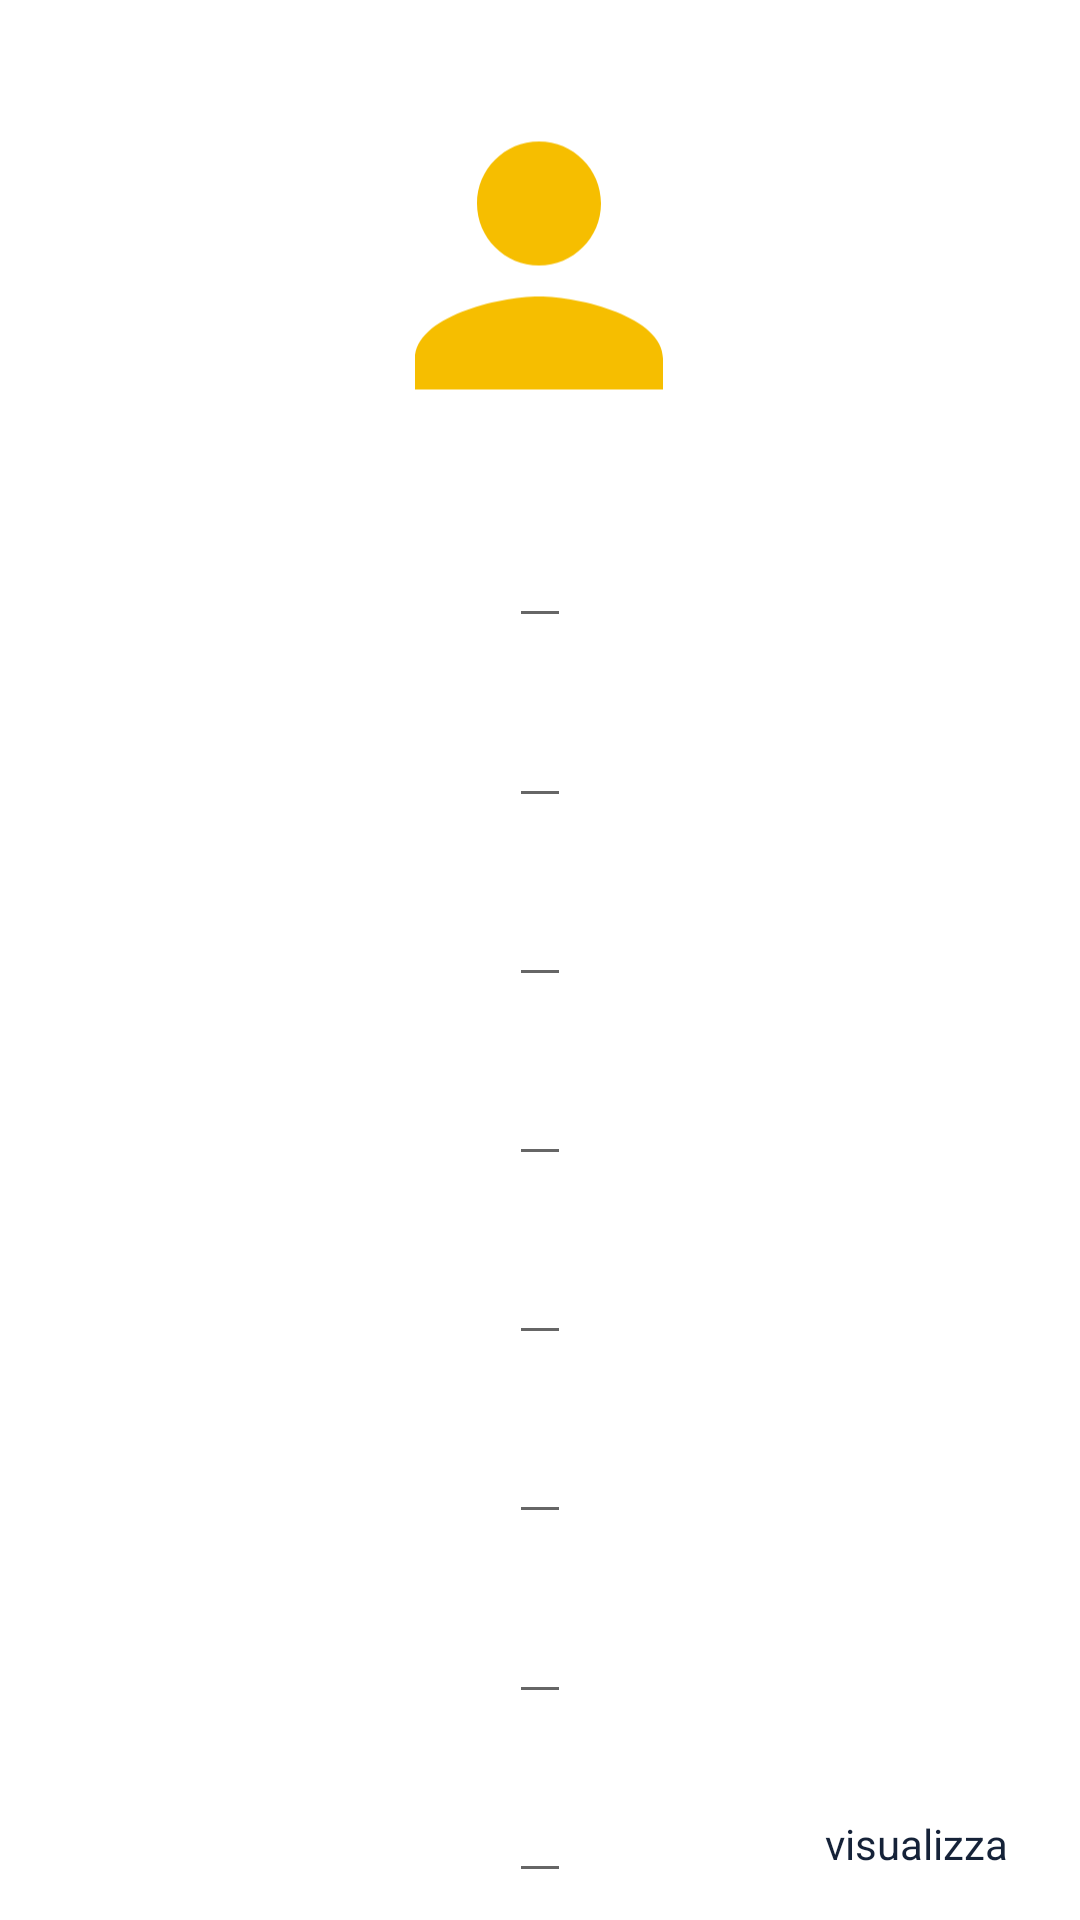

Layout XML and referenced resources for this Android screen:
<!-- AndroidManifest.xml: application theme Theme.Footballteam.Standard -->
<!-- res/layout/fragment_change_player_details.xml -->
<?xml version="1.0" encoding="utf-8"?>
<androidx.constraintlayout.widget.ConstraintLayout xmlns:android="http://schemas.android.com/apk/res/android"
    xmlns:app="http://schemas.android.com/apk/res-auto"
    android:theme="@style/Theme.Footballteam.login"
    xmlns:tools="http://schemas.android.com/tools"
    android:layout_width="match_parent"
    android:layout_height="match_parent"
    tools:context=".PlayerDetails">

    <ImageView
        android:id="@+id/immagine"
        android:layout_width="124dp"
        android:layout_height="129dp"
        android:layout_marginTop="15dp"
        app:layout_constraintBottom_toTopOf="@+id/name"
        app:layout_constraintEnd_toEndOf="parent"
        app:layout_constraintHorizontal_bias="0.498"
        app:layout_constraintStart_toStartOf="parent"
        app:layout_constraintTop_toTopOf="parent"
        app:srcCompat="@drawable/ic_baseline_person_24" />

    <EditText
        android:id="@+id/name"
        android:layout_width="wrap_content"
        android:layout_height="wrap_content"
        android:textAppearance="@style/TextAppearance.AppCompat.Body2"
        app:layout_constraintBottom_toTopOf="@+id/surname"
        app:layout_constraintEnd_toEndOf="parent"
        android:textSize="25sp"
        app:layout_constraintStart_toStartOf="parent"
        app:layout_constraintTop_toBottomOf="@+id/immagine" />

    <EditText
        android:id="@+id/surname"
        android:layout_width="wrap_content"
        android:layout_height="wrap_content"
        android:textSize="25sp"
        app:layout_constraintBottom_toTopOf="@+id/codFiscale"
        app:layout_constraintEnd_toEndOf="parent"
        app:layout_constraintStart_toStartOf="parent"
        app:layout_constraintTop_toBottomOf="@+id/name" />

    <EditText
        android:id="@+id/codFiscale"
        android:layout_width="wrap_content"
        android:layout_height="wrap_content"
        android:textSize="25sp"
        app:layout_constraintBottom_toTopOf="@+id/dataNasc"
        app:layout_constraintEnd_toEndOf="parent"
        app:layout_constraintStart_toStartOf="parent"
        app:layout_constraintTop_toBottomOf="@+id/surname" />

    <EditText
        android:id="@+id/dataNasc"
        android:layout_width="wrap_content"
        android:layout_height="wrap_content"
        app:layout_constraintBottom_toTopOf="@+id/ruoloc"
        android:textSize="25sp"
        app:layout_constraintEnd_toEndOf="parent"
        app:layout_constraintStart_toStartOf="parent"
        app:layout_constraintTop_toBottomOf="@+id/codFiscale" />

    <EditText
        android:id="@+id/ruoloc"
        android:layout_width="wrap_content"
        android:layout_height="wrap_content"
        app:layout_constraintBottom_toTopOf="@+id/phone"
        android:textSize="25sp"
        app:layout_constraintEnd_toEndOf="parent"
        app:layout_constraintStart_toStartOf="parent"
        app:layout_constraintTop_toBottomOf="@+id/dataNasc" />

    <EditText
        android:id="@+id/phone"
        android:layout_width="wrap_content"
        android:layout_height="wrap_content"
        app:layout_constraintBottom_toTopOf="@+id/results"
        app:layout_constraintEnd_toEndOf="parent"
        android:textSize="25sp"
        app:layout_constraintStart_toStartOf="parent"
        app:layout_constraintTop_toBottomOf="@+id/ruoloc" />

    <EditText
        android:id="@+id/results"
        android:layout_width="wrap_content"
        android:layout_height="wrap_content"
        app:layout_constraintBottom_toTopOf="@+id/certificazioni"
        android:textSize="25sp"
        app:layout_constraintEnd_toEndOf="parent"
        app:layout_constraintStart_toStartOf="parent"
        app:layout_constraintTop_toBottomOf="@+id/phone" />

    <EditText
        android:id="@+id/certificazioni"
        android:layout_width="wrap_content"
        android:layout_height="wrap_content"
        app:layout_constraintBottom_toBottomOf="parent"
        android:textSize="25sp"
        app:layout_constraintEnd_toEndOf="parent"
        app:layout_constraintStart_toStartOf="parent"
        app:layout_constraintTop_toBottomOf="@+id/results" />

    <TextView
        android:id="@+id/visualizza"
        android:layout_width="wrap_content"
        android:layout_height="wrap_content"
        android:layout_marginEnd="24dp"
        android:layout_marginBottom="16dp"
        android:text="@string/visualizza"
        app:layout_constraintBottom_toBottomOf="parent"
        app:layout_constraintEnd_toEndOf="parent" />

</androidx.constraintlayout.widget.ConstraintLayout>
<!-- resources referenced by this layout -->
<resources>
  <!-- drawable ic_baseline_person_24 (drawable) -->
  <vector android:height="24dp" android:tint="@color/d_yellow"
      android:viewportHeight="24" android:viewportWidth="24"
      android:width="24dp" xmlns:android="http://schemas.android.com/apk/res/android">
      <path android:fillColor="@android:color/white" android:pathData="M12,12c2.21,0 4,-1.79 4,-4s-1.79,-4 -4,-4 -4,1.79 -4,4 1.79,4 4,4zM12,14c-2.67,0 -8,1.34 -8,4v2h16v-2c0,-2.66 -5.33,-4 -8,-4z"/>
  </vector>
  <string name="visualizza">visualizza</string>
  <style name="Theme.Footballteam.Standard" parent="Theme.MaterialComponents.DayNight.NoActionBar">
          
          <item name="colorPrimary">@color/d_yellow</item>
          <item name="colorPrimaryVariant">@color/golden_yellow</item>
          <item name="colorOnPrimary">@color/dark_blu</item>
          
          <item name="colorSecondary">@color/orange</item>
          <item name="colorSecondaryVariant">@color/light_blu</item>
          <item name="colorOnSecondary">@color/white</item>
          
          <item name="android:statusBarColor" tools:targetApi="l">?attr/colorPrimaryVariant</item>
          
          <item name="android:drawablePadding">5dp</item>
          <item name="android:textColor"> @color/dark_blu</item>
          <item name="drawableTint">@color/orange</item>
      </style>
  <color name="d_yellow">#F6BE00</color>
  <color name="golden_yellow">#E6A519</color>
  <color name="dark_blu">#152238</color>color&gt;
  <color name="orange">#F9AA33</color>color&gt;
  <color name="light_blu">#4A6572</color>color&gt;
  <color name="white">#FFFFFFFF</color>
</resources>
